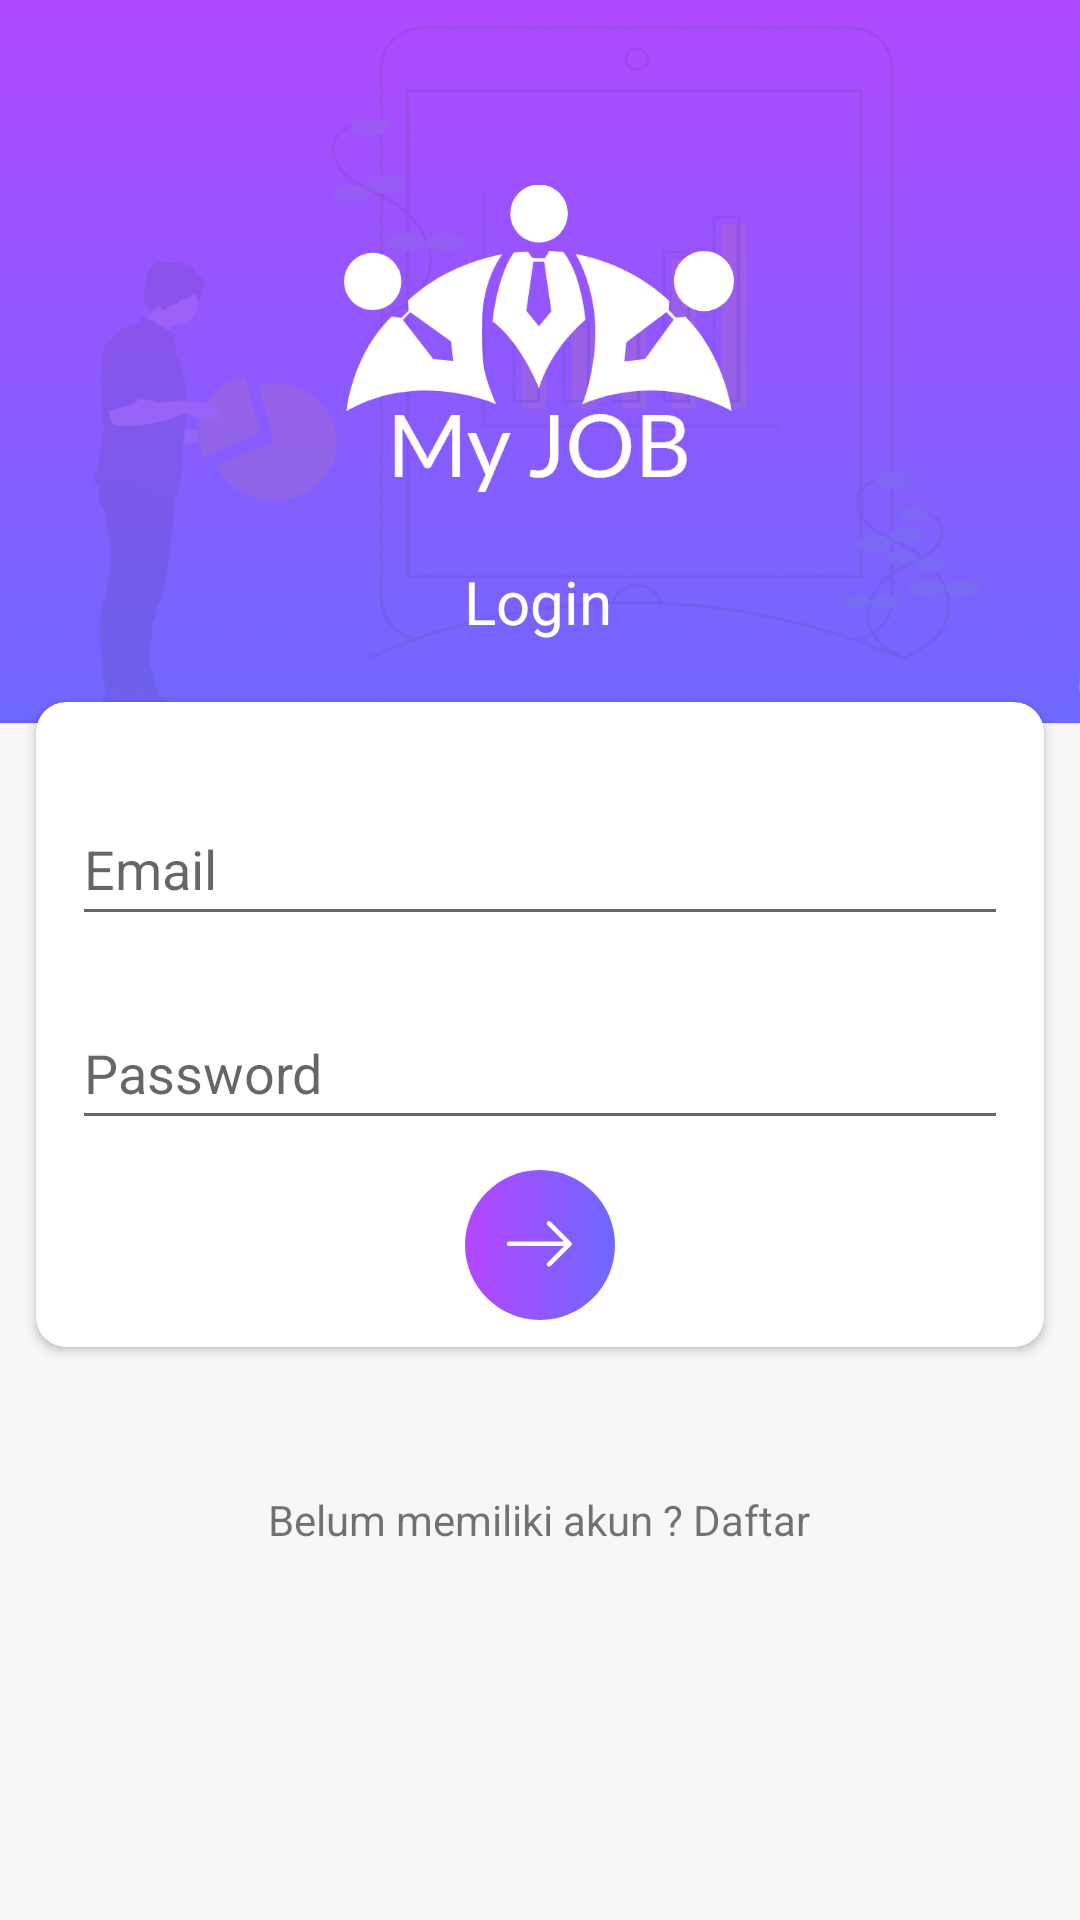

This screen was rendered from an Android layout file. Write that file and the resources it references.
<!-- AndroidManifest.xml: application theme Theme.Myjob -->
<!-- res/layout/activity_login.xml -->
<?xml version="1.0" encoding="utf-8"?>
<androidx.constraintlayout.widget.ConstraintLayout xmlns:android="http://schemas.android.com/apk/res/android"
    xmlns:app="http://schemas.android.com/apk/res-auto"
    xmlns:tools="http://schemas.android.com/tools"
    android:layout_width="match_parent"
    android:layout_height="match_parent"
    android:background="@drawable/bg_dash"
    tools:context=".Login">


    <ImageView
        android:id="@+id/imageView4"
        android:layout_width="130dp"
        android:layout_height="115dp"
        android:layout_marginTop="56dp"
        android:contentDescription="@string/app_name"
        app:layout_constraintEnd_toEndOf="parent"
        app:layout_constraintHorizontal_bias="0.498"
        app:layout_constraintStart_toStartOf="parent"
        app:layout_constraintTop_toTopOf="parent"
        app:srcCompat="@drawable/logo_white" />

    <androidx.cardview.widget.CardView
        android:id="@+id/cardView"
        android:layout_width="match_parent"
        android:layout_height="215dp"
        android:elevation="10sp"
        app:cardCornerRadius="10sp"
        android:layout_marginStart="12sp"
        android:layout_marginEnd="12sp"
        android:layout_marginTop="20sp"
        app:layout_constraintEnd_toEndOf="parent"
        app:layout_constraintStart_toStartOf="parent"
        app:layout_constraintTop_toBottomOf="@+id/text_judul">

        <LinearLayout
            android:layout_width="match_parent"
            android:layout_height="match_parent"
            android:orientation="vertical">

            <EditText
                android:id="@+id/txt_email"
                android:layout_width="match_parent"
                android:layout_height="wrap_content"
                android:layout_marginStart="12sp"
                android:layout_marginTop="30dp"
                android:layout_marginEnd="12sp"
                android:autofillHints="emailAddress"
                android:hint="@string/login1"
                android:inputType="textEmailAddress"
                android:minHeight="48dp" />

            <EditText
                android:id="@+id/txt_password"
                android:layout_width="match_parent"
                android:layout_height="wrap_content"
                android:layout_marginStart="12sp"
                android:layout_marginTop="20sp"
                android:layout_marginEnd="12sp"
                android:autofillHints="password"
                android:hint="@string/login2"
                android:inputType="textPassword"
                android:minHeight="48dp" />

            <ImageView
                android:id="@+id/btnLogin"
                android:layout_width="50sp"
                android:layout_height="50sp"
                android:layout_gravity="center"
                android:layout_marginTop="10sp"
                android:contentDescription="@string/login4"
                app:srcCompat="@drawable/btn_login"
                tools:layout_editor_absoluteX="120dp"
                tools:layout_editor_absoluteY="376dp" />

        </LinearLayout>
    </androidx.cardview.widget.CardView>

    <TextView
        android:id="@+id/btn_daftar"
        android:layout_width="wrap_content"
        android:layout_height="wrap_content"
        android:layout_marginTop="48dp"
        android:text="@string/login3"
        app:layout_constraintEnd_toEndOf="parent"
        app:layout_constraintHorizontal_bias="0.498"
        app:layout_constraintStart_toStartOf="parent"
        app:layout_constraintTop_toBottomOf="@+id/cardView" />

    <TextView

        android:id="@+id/text_judul"
        android:layout_width="wrap_content"
        android:layout_height="wrap_content"
        android:layout_marginTop="16dp"
        android:text="Login"
        android:textColor="@color/white"
        android:textSize="20sp"
        app:layout_constraintEnd_toEndOf="parent"
        app:layout_constraintHorizontal_bias="0.498"
        app:layout_constraintStart_toStartOf="parent"
        app:layout_constraintTop_toBottomOf="@+id/imageView4" />


</androidx.constraintlayout.widget.ConstraintLayout>
<!-- resources referenced by this layout -->
<resources>
  <color name="white">#FFFFFFFF</color>
  <!-- drawable bg_dash: png bitmap (drawable-v24, 101642 bytes) -->
  <!-- drawable btn_login: png bitmap (drawable-v24, 8388 bytes) -->
  <!-- drawable logo_white: png bitmap (drawable-v24, 31287 bytes) -->
  <string name="app_name">Myjob</string>
  <string name="login1">Email</string>
  <string name="login2">Password</string>
  <string name="login3">Belum memiliki akun ? Daftar</string>
  <string name="login4">Tombol login</string>
  <style name="Theme.Myjob" parent="Theme.MaterialComponents.DayNight.NoActionBar">
          
          <item name="colorPrimary">@color/purple_500</item>
          <item name="colorPrimaryVariant">@color/purple_700</item>
          <item name="colorOnPrimary">@color/white</item>
          
          <item name="colorSecondary">@color/teal_200</item>
          <item name="colorSecondaryVariant">@color/teal_700</item>
          <item name="colorOnSecondary">@color/black</item>
          
          <item name="android:statusBarColor" tools:targetApi="l">?attr/colorPrimaryVariant</item>
          
      </style>
  <color name="purple_500">#FF6200EE</color>
  <color name="purple_700">#FF3700B3</color>
  <color name="teal_200">#FF03DAC5</color>
  <color name="teal_700">#FF018786</color>
  <color name="black">#FF000000</color>
</resources>
